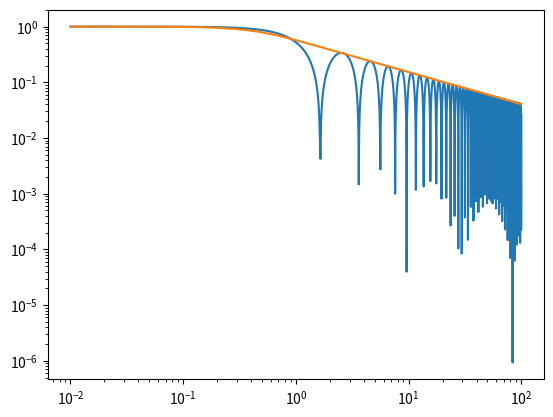

Reproduce this figure in Python.
import scipy as sp
import numpy as np
import matplotlib.pyplot as plt


def kn(n):
    return (n+0.5)*2*np.pi
    
def summation(y):
    n = 0
    output = 1
    total = 0
    while output > 1E-17 or n < 500:
        output  = ((-1)**n/(kn(n)**3))*np.tanh(kn(n)*A/4)*np.sin(kn(n)*y)
        total += output
        n+=1
    return total
    


def fitting(x, c0, c1): #plots a fit line for a given value of c0 & c1
    return c0*(np.tanh(x/(c0**(1/c1)))/x)**(c1)


B = 0.01 #in units of phi_0/W^2
Bmin = 0.01 #range of field points that are fitted over
Bmax = 100
Blength = 5000

Brange = np.linspace(Bmin, Bmax, num = Blength)
Jc = np.empty(len(Brange))
yrange = np.linspace(0, 0.5, num = 3000) #number of points across the junction that are calculated at - this needs to be larger if you increase the magnitude of the field
phasediff = np.empty(len(yrange))
y = 0

c0 = 0.574
c1 = 0.576

A = 2 #twice the aspect ratio (A=2 is L = W), discrepancy from Clem's definition
for i in range(len(yrange)):
    y = yrange[i]
    phasediff[i] = summation(y)

for i in range(Blength):
    B = Brange[i]
    Jc[i] = abs(np.sum((np.cos((16*np.pi*B)*phasediff))))/len(yrange)
        
     

plt.xscale("log")
plt.yscale("log")


plt.plot(Brange, Jc)
plt.plot(Brange, fitting(Brange, c0, c1))

plt.show()
    

